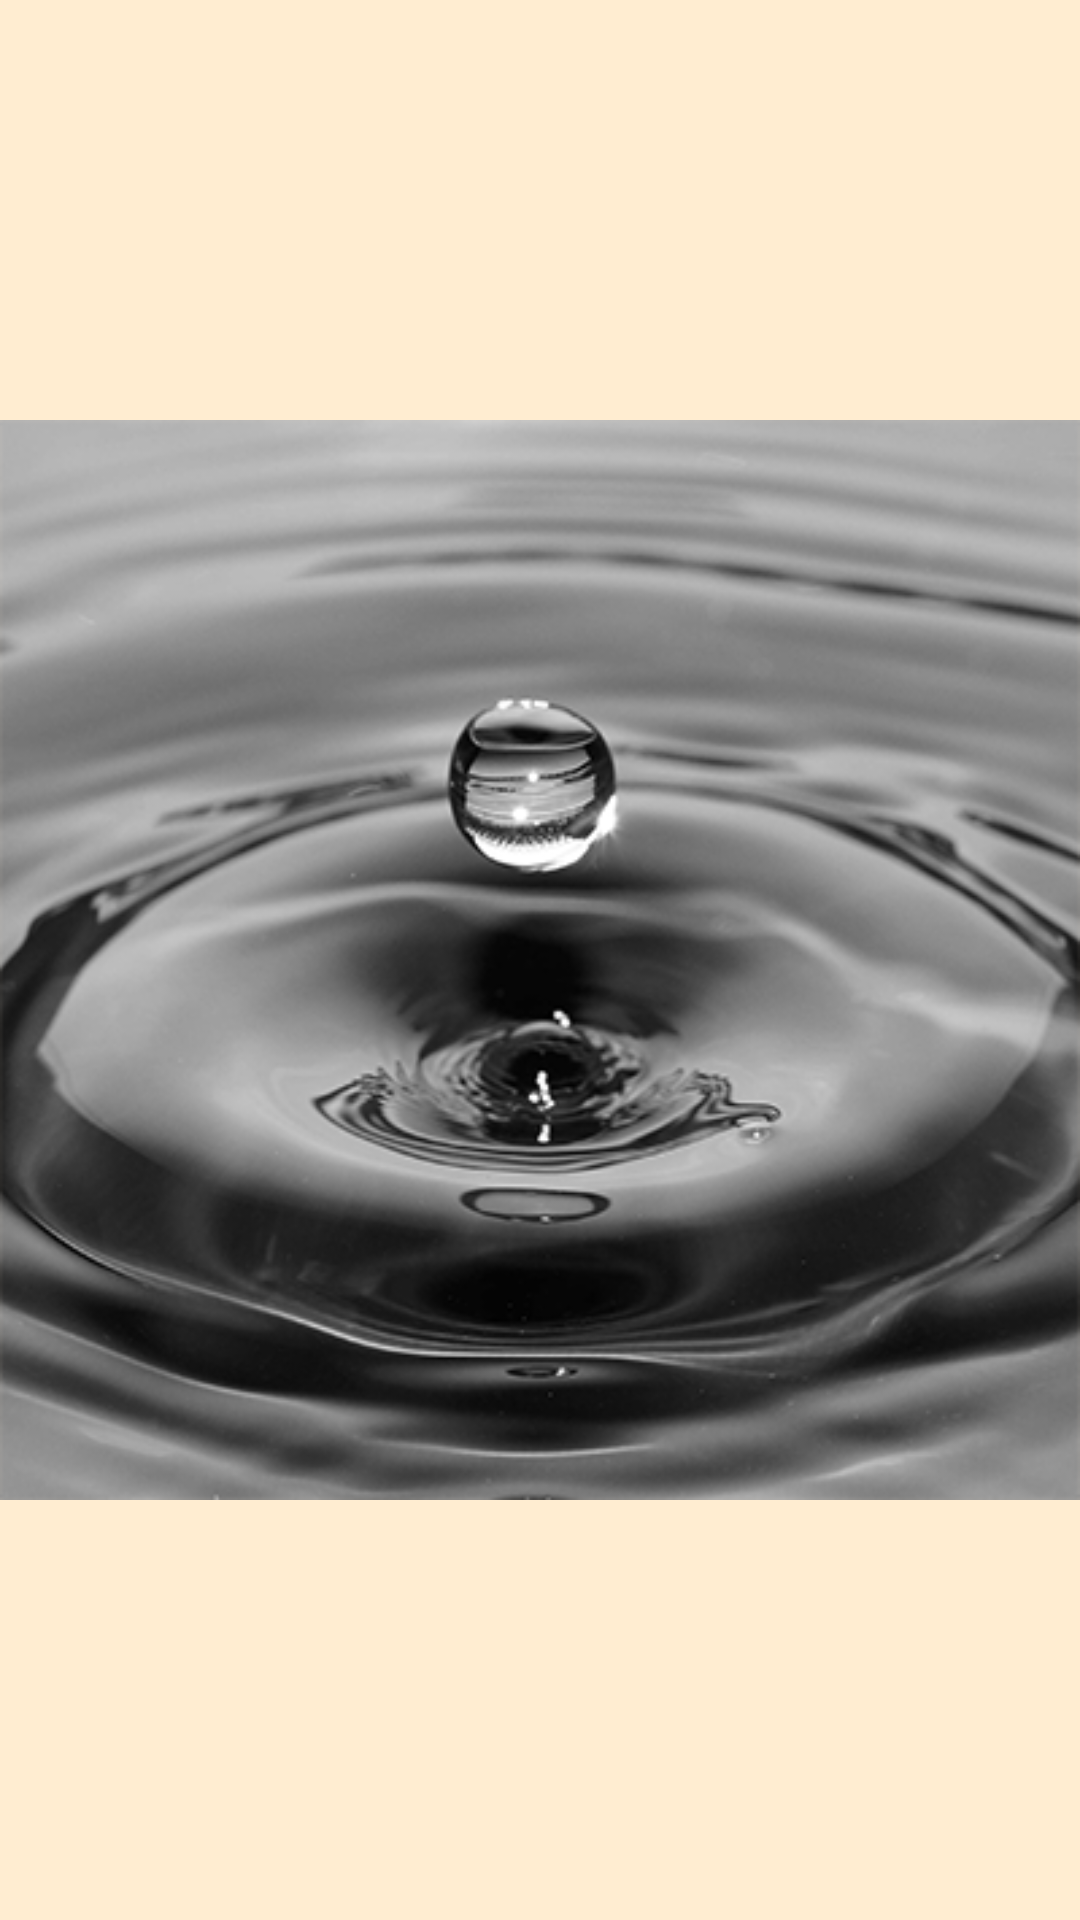

Layout XML and referenced resources for this Android screen:
<!-- AndroidManifest.xml: application theme AppTheme -->
<!-- res/layout/inc_image_capstone.xml -->
<ImageView xmlns:android="http://schemas.android.com/apk/res/android"
    android:layout_width="@dimen/button_width"
    android:layout_height="@dimen/button_width"
    android:src="@drawable/photo_capstone" />
<!-- resources referenced by this layout -->
<resources>
  <dimen name="button_width">250dp</dimen>
  <!-- drawable photo_capstone: png bitmap (drawable, 135985 bytes) -->
  <style name="AppTheme" parent="AppTheme.Base" />
  <style name="AppTheme.Base" parent="Theme.AppCompat.Light.DarkActionBar">
          <item name="colorPrimary">#ff424cff</item>
          <item name="colorPrimaryDark">#ff0d0ba0</item>
          <item name="colorAccent">#fff0e052</item>
          <item name="android:windowBackground">@color/app_background</item>
  
          <item name="android:textColorPrimary">#000000</item>
  
      </style>
  <color name="app_background">#ffffedd1</color>
</resources>
